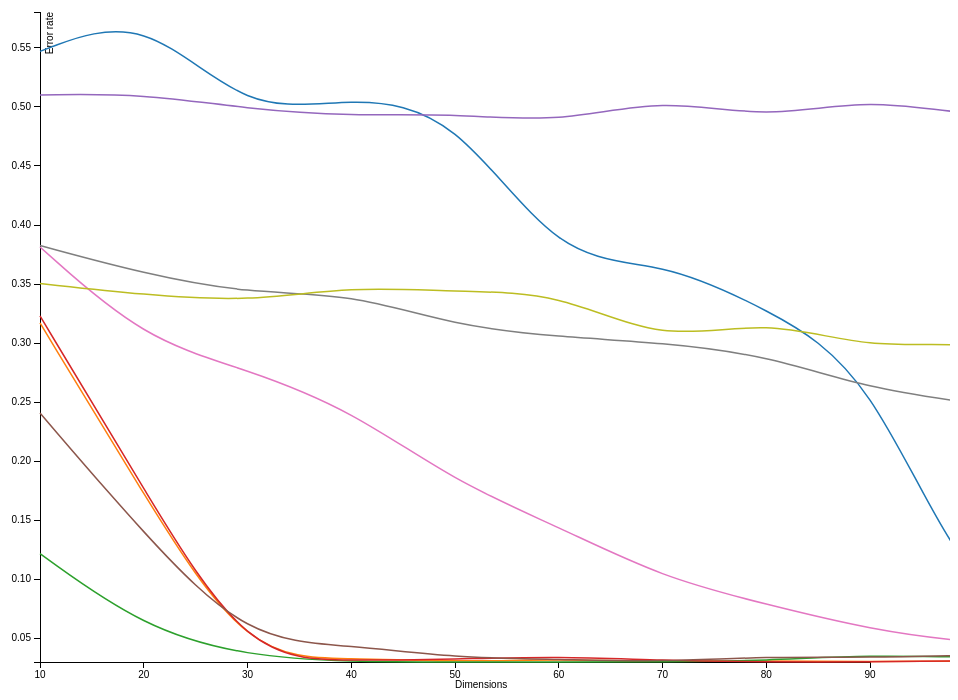
D3 v3 page, settled after 360 driven frames (6 s of simulated time); the page loaded 1 data file(s).



var margin = {top: 20, right: 80, bottom: 30, left: 50},
    width = 960 - margin.left - margin.right,
    height = 700 - margin.top - margin.bottom;

var x = d3.scale.linear()
    .range([0, width]);

var y = d3.scale.linear()
    .range([height, 0]);

var color = d3.scale.category10();

var xAxis = d3.svg.axis()
    .scale(x)
    .orient("bottom");

var yAxis = d3.svg.axis()
    .scale(y)
    .orient("left");

var line = d3.svg.line()
    .interpolate("basis")
    .x(function(d) { return x(d.dimension); })
    .y(function(d) { return y(d.errorrate); });

var svg = d3.select("body").append("svg")
    .attr("width", width + margin.left + margin.right)
    .attr("height", height + margin.top + margin.bottom)
  .append("g")
    .attr("transform", "translate(" + margin.left + "," + margin.top + ")");

d3.csv("error_da.csv", function(error, data) {
  color.domain(d3.keys(data[0]).filter(function(key) { return key !== "dimension"; }));

  var methods = color.domain().map(function(name) {
    return {
      name: name,
      values: data.map(function(d) {
        return {dimension: d.dimension, errorrate: +d[name]};
      })
    };
  });

  x.domain(d3.extent(data, function(d) { return d.dimension; }));

  y.domain([
    d3.min(methods, function(c) { return d3.min(c.values, function(v) { return v.errorrate; }); }),
    d3.max(methods, function(c) { return d3.max(c.values, function(v) { return v.errorrate; }); })
  ]);

  svg.append("g")
      .attr("class", "x axis")
      .attr("transform", "translate(0," + height + ")")
      .call(xAxis)
    .append("text")
      .attr("y", 26)
	  .attr("x",width/2)
      .style("text-anchor", "start")
      .text("Dimensions");

  svg.append("g")
      .attr("class", "y axis")
      .call(yAxis)
    .append("text")
      .attr("transform", "rotate(-90)")
      .attr("y", 6)
      .attr("dy", ".71em")
      .style("text-anchor", "end")
      .text("Error rate");

  var city = svg.selectAll(".city")
      .data(methods)
    .enter().append("g")
      .attr("class", "city");

  city.append("path")
      .attr("class", "line")
      .attr("d", function(d) { return line(d.values); })
      .style("stroke", function(d) { return color(d.name); });

  city.append("text")
      .datum(function(d) { return {name: d.name, value: d.values[d.values.length - 1]}; })
      .attr("transform", function(d) { return "translate(" + x(d.value.dimension) + "," + y(d.value.errorrate) + ")"; })
      .attr("x", 3)
      .attr("dy", ".35em")
      .text(function(d) { return d.name; })
	  .style("stroke", function(d) { return color(d.name); });
});



### data: error_da.csv
dimension, our method, PCA, LDA, MDS, KernelPCA, SPE, DiffusionMaps, Laplacian, tSNE
10, 0.5471, 0.317, 0.1216, 0.323, 0.5101, 0.2408, 0.3814, 0.3826, 0.3504
20, 0.5805, 0.1716, 0.0584, 0.1764, 0.5113, 0.1383, 0.3027, 0.3588, 0.3409
30, 0.4923, 0.03218, 0.03456, 0.03218, 0.4982, 0.04768, 0.2777, 0.3421, 0.3349
40, 0.5089, 0.03337, 0.0298, 0.03099, 0.4923, 0.0441, 0.2432, 0.3421, 0.348
50, 0.4958, 0.0298, 0.0298, 0.03218, 0.4946, 0.03337, 0.1824, 0.3147, 0.3433
60, 0.3683, 0.03218, 0.0298, 0.03456, 0.4863, 0.03218, 0.1442, 0.3051, 0.3433
70, 0.3695, 0.0298, 0.0298, 0.03099, 0.5078, 0.0298, 0.1013, 0.3004, 0.3004
80, 0.329, 0.03099, 0.03099, 0.0298, 0.4899, 0.03456, 0.07866, 0.2896, 0.3206
90, 0.2777, 0.0298, 0.03576, 0.0298, 0.5078, 0.03337, 0.05721, 0.261, 0.2944
100, 0.07032, 0.03099, 0.03337, 0.03099, 0.4911, 0.03576, 0.04529, 0.2491, 0.3027
110, 0.07032, 0.0298, 0.03456, 0.03099, 0.4958, 0.03695, 0.04529, 0.2348, 0.2813
120, 0.0596, 0.0298, 0.03456, 0.0298, 0.5006, 0.03456, 0.04291, 0.23, 0.3015
130, 0.05602, 0.0298, 0.03456, 0.03099, 0.5042, 0.03695, 0.04768, 0.2372, 0.2801
140, 0.03814, 0.03218, 0.03576, 0.03218, 0.5101, 0.03337, 0.04291, 0.2324, 0.2837
150, 0.03814, 0.03218, 0.03576, 0.03337, 0.4899, 0.03456, 0.04768, 0.2193, 0.2837
160, 0.03576, 0.03099, 0.03337, 0.03218, 0.5113, 0.03337, 0.04768, 0.2229, 0.2861
170, 0.03456, 0.03099, 0.03337, 0.03218, 0.4839, 0.03576, 0.05006, 0.2253, 0.2765
180, 0.03337, 0.03337, 0.03337, 0.03218, 0.5244, 0.03337, 0.04648, 0.2384, 0.2563
190, 0.03456, 0.03337, 0.03456, 0.03218, 0.5089, 0.03576, 0.04887, 0.2324, 0.261
200, 0.0298, 0.03218, 0.03814, 0.03337, 0.5304, 0.03456, 0.05244, 0.2217, 0.2753
210, 0.03456, 0.03695, 0.03576, 0.03456, 0.5137, 0.03695, 0.05244, 0.2241, 0.2658
220, 0.03337, 0.03814, 0.03933, 0.03576, 0.5066, 0.03695, 0.05483, 0.2181, 0.267
230, 0.03695, 0.03576, 0.04291, 0.03576, 0.4958, 0.04291, 0.05602, 0.2193, 0.2503
240, 0.03099, 0.03933, 0.03933, 0.03695, 0.5304, 0.03814, 0.05721, 0.2169, 0.2563
250, 0.03337, 0.03576, 0.03933, 0.03576, 0.5137, 0.03576, 0.05602, 0.2205, 0.2741
260, 0.03695, 0.03933, 0.03933, 0.03814, 0.528, 0.03695, 0.05483, 0.2217, 0.2491
270, 0.03814, 0.03576, 0.04172, 0.03695, 0.5256, 0.03337, 0.05483, 0.2324, 0.2908
280, 0.04172, 0.04052, 0.04052, 0.04052, 0.5006, 0.04052, 0.05483, 0.2229, 0.2622
290, 0.04172, 0.04291, 0.0441, 0.04291, 0.5256, 0.03933, 0.0584, 0.2443, 0.2551
300, 0.04529, 0.04529, 0.04052, 0.0441, 0.5089, 0.03695, 0.06079, 0.23, 0.3087